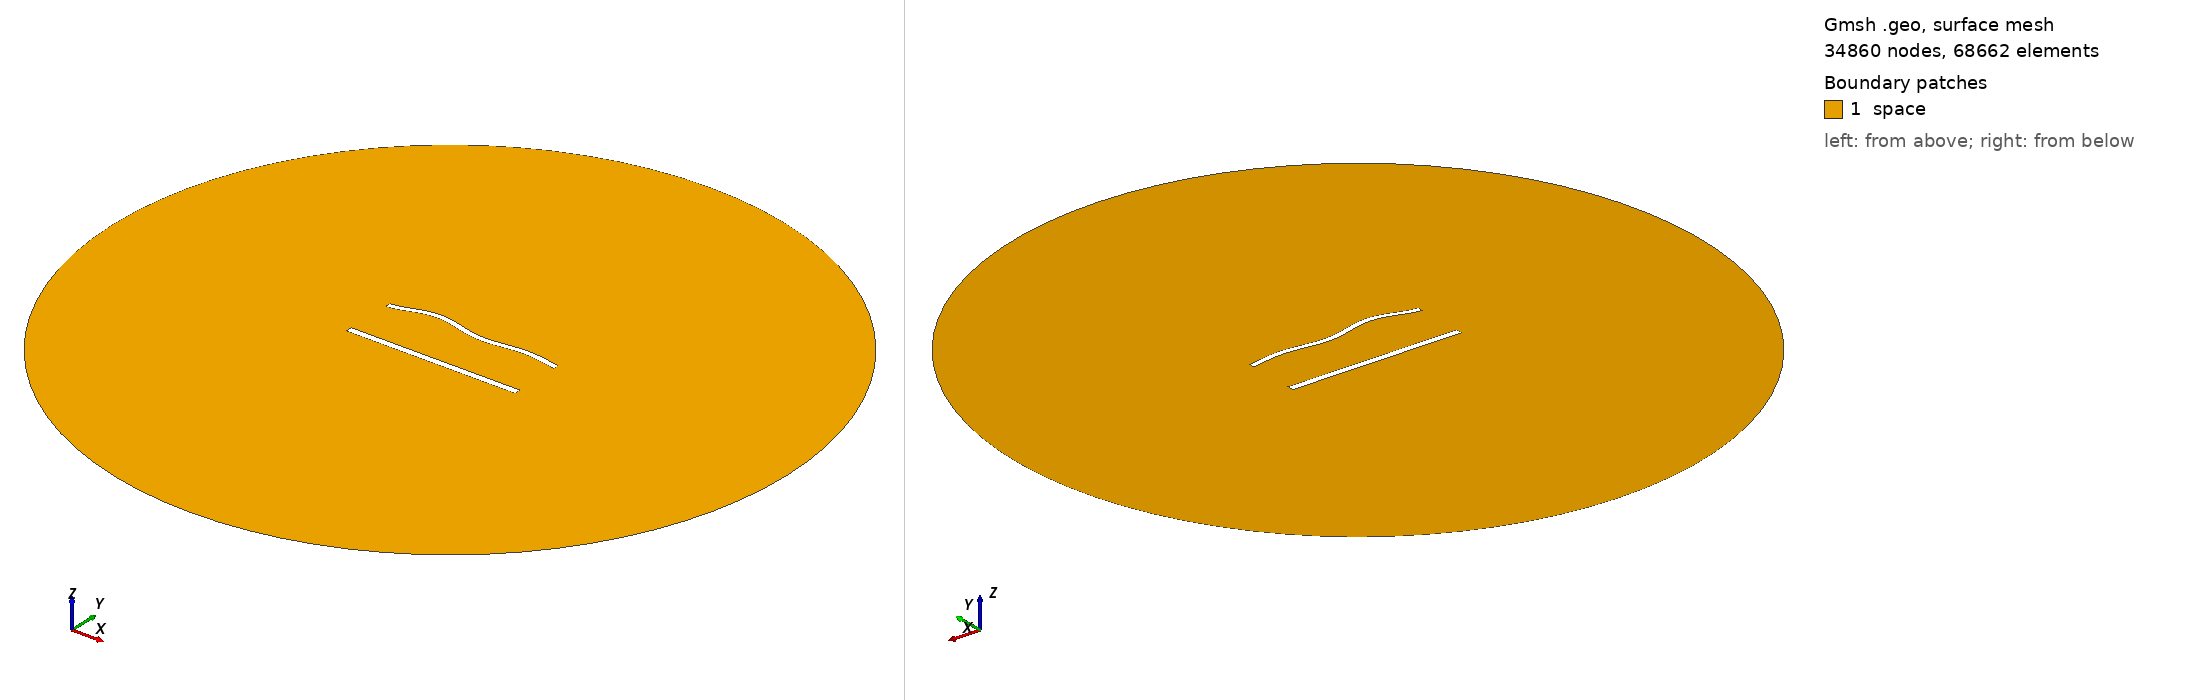

Gmsh geometry script, surface-meshed: 34860 nodes, 68662 surface elements. Boundary patches (legend numbers): 1 space. Left view from above one corner, right view from below the opposite corner. Legend entries are the model's physical surfaces. The drawing asked Gmsh for element sizes between 1% and 20% of the model's largest extent; the script's own settings can give other sizes.

=== 1215.geo (drawn) ===
//---------------------------------------
// Geometry kernel
//---------------------------------------

SetFactory("OpenCASCADE");



//---------------------------------------
// Parameters of the geometry
//---------------------------------------

// Overetch of the upper plate
overetch = 0.25;

// Distance between the plates
distance = 30.0;

// Discretization over the x axis (for the deformation)
nx = 50; 

// Length of the plate
L = 100 - overetch; 

// Number of modes
n = 4; 

// 1st mode coefficient
coeff(1) = 1.5;
beta(1) = 0.596864 * 3.1415926535 / L;

// 2nd mode coefficient
coeff(2) = 1.5;
beta(2) = 1.49418 * 3.1415926535 / L;

// 3rd mode coefficient
coeff(3) = 1.5;
beta(3) = 2.50025 * 3.1415926535 / L;

// 4th mode coefficient
coeff(4) = 1.5;
beta(4) = 3.49999 * 3.1415926535 / L;



//---------------------------------------
// Upper plate (deformed rectangle)
//---------------------------------------

// Coordiantes of the upper plate
xmin = -50;
xmax = 50 - overetch;

// Height of the upper plate
yheight = 4 - 2 * overetch;

// Indexes of the points
UpperID[] = {};
LowerID[] = {};
LeftID[] = {};
RightID[] = {};

// Point index
p = 1;

// Horizontal edges
For i In {1:nx}
    x = xmin + (i-1)*(xmax - xmin)/(nx-1);

    y_bottom = distance / 2 + overetch;
    For j In {1:n}
        C = (Cosh(beta(j)*L) + Cos(beta(j)*L)) / (Sinh(beta(j)*L) + Sin(beta(j)*L));
        y_bottom  = y_bottom + coeff(j) * (Cosh(beta(j)*(x+50)) - Cos(beta(j)*(x+50)) - C * (Sinh(beta(j)*(x+50)) - Sin(beta(j)*(x+50))));
    EndFor

    y_top = y_bottom + yheight;

    Point(p) = {x, y_top, 0, 1.0};
    UpperID[i] = p;
    p = p + 1;

    Point(p) = {x, y_bottom, 0, 1.0};
    LowerID[i] = p;
    p = p + 1;
EndFor

// Create point lists
UpperPts[] = {}; LowerPts[] = {};
For i In {1:nx}
  UpperPts[] += {UpperID[i]};
  LowerPts[] += {LowerID[i]};
EndFor

// Build splines
Spline(1) = {UpperPts[]};
Spline(2) = {LowerPts[]};
Line(3) = {LowerPts[nx-1], UpperPts[nx-1]};
Line(4) = {LowerPts[0], UpperPts[0]};

// Build the plane surface
Curve Loop(1) = {2, 3, -1, -4};
Plane Surface(1) = {1};



//---------------------------------------
// Lower plate (rectangle)
//---------------------------------------

// Vertices
Point(1001) = {-50, -distance/2, 0, 1.0};
Point(1002) = { 50, -distance/2, 0, 1.0};
Point(1003) = { 50,  -distance/2 + 4, 0, 1.0};
Point(1004) = {-50,  -distance/2 + 4, 0, 1.0};

// Edges
Line(5) = {1001, 1002};
Line(6) = {1002, 1003};
Line(7) = {1003, 1004};
Line(8) = {1004, 1001};

// Plane surface
Line Loop(2) = {5, 6, 7, 8};
Plane Surface(2) = {2}; 



//---------------------------------------
// Outer (fictious) boundary
//---------------------------------------

// Points
Point(1005) = {0, 0, 0};       // Center
Point(1006) = {200, 0, 0};     // Start point
Point(1007) = {0, 200, 0};     // 90 degrees
Point(1008) = {-200, 0, 0};    // 180 degrees
Point(1009) = {0, -200, 0};    // 270 degrees

// Circle arcs (each needs start, center, end)
Circle(9) = {1006, 1005, 1007};
Circle(10) = {1007, 1005, 1008};
Circle(11) = {1008, 1005, 1009};
Circle(12) = {1009, 1005, 1006};

// Plane surface for the entire domain
Curve Loop(3) = {9, 10, 11, 12};
Surface(3) = {3};

// Subtract the plates from the whole domain to obtain the actual domain where we want to solve the equations
BooleanDifference{ Surface{3}; Delete; }{ Surface{1}; Surface{2}; Delete; }




//---------------------------------------
// Transfinite Lines/Curves
//---------------------------------------

// Set the number of points on the boundaries
r = 6;
d = 0.15;

// Plates
Transfinite Curve {1} = 50*r/4 Using Progression 1;
Transfinite Line {2} = 50*r Using Progression 1;
Transfinite Curve {3, 4} = 2*r Using Progression 1+d;
Transfinite Line {5} = 50*r/4 Using Progression 1;
Transfinite Line {7} = 50*r Using Progression 1;
Transfinite Line {6} = 2*r Using Progression 1-d;
Transfinite Line {8} = 2*r Using Progression 1+d;

// Outer boundary
Transfinite Line {9, 10, 11, 12} = 20 Using Progression 1;



//---------------------------------------
// Physical groups
//---------------------------------------                

// Physical curves (boundaries)
Physical Line("force_segment", 10) = {2};
Physical Line("upper_plate", 11) = {1, 3, 4};
Physical Line("lower_plate", 12) = {5, 6, 7, 8};
Physical Line("boundary", 20) = {9, 10, 11, 12};

// Physical Surfaces
Physical Surface("space", 30) = {3};



//---------------------------------------
// 6. Generate the Mesh
//---------------------------------------

// 2D mesh generation
Mesh 2;
